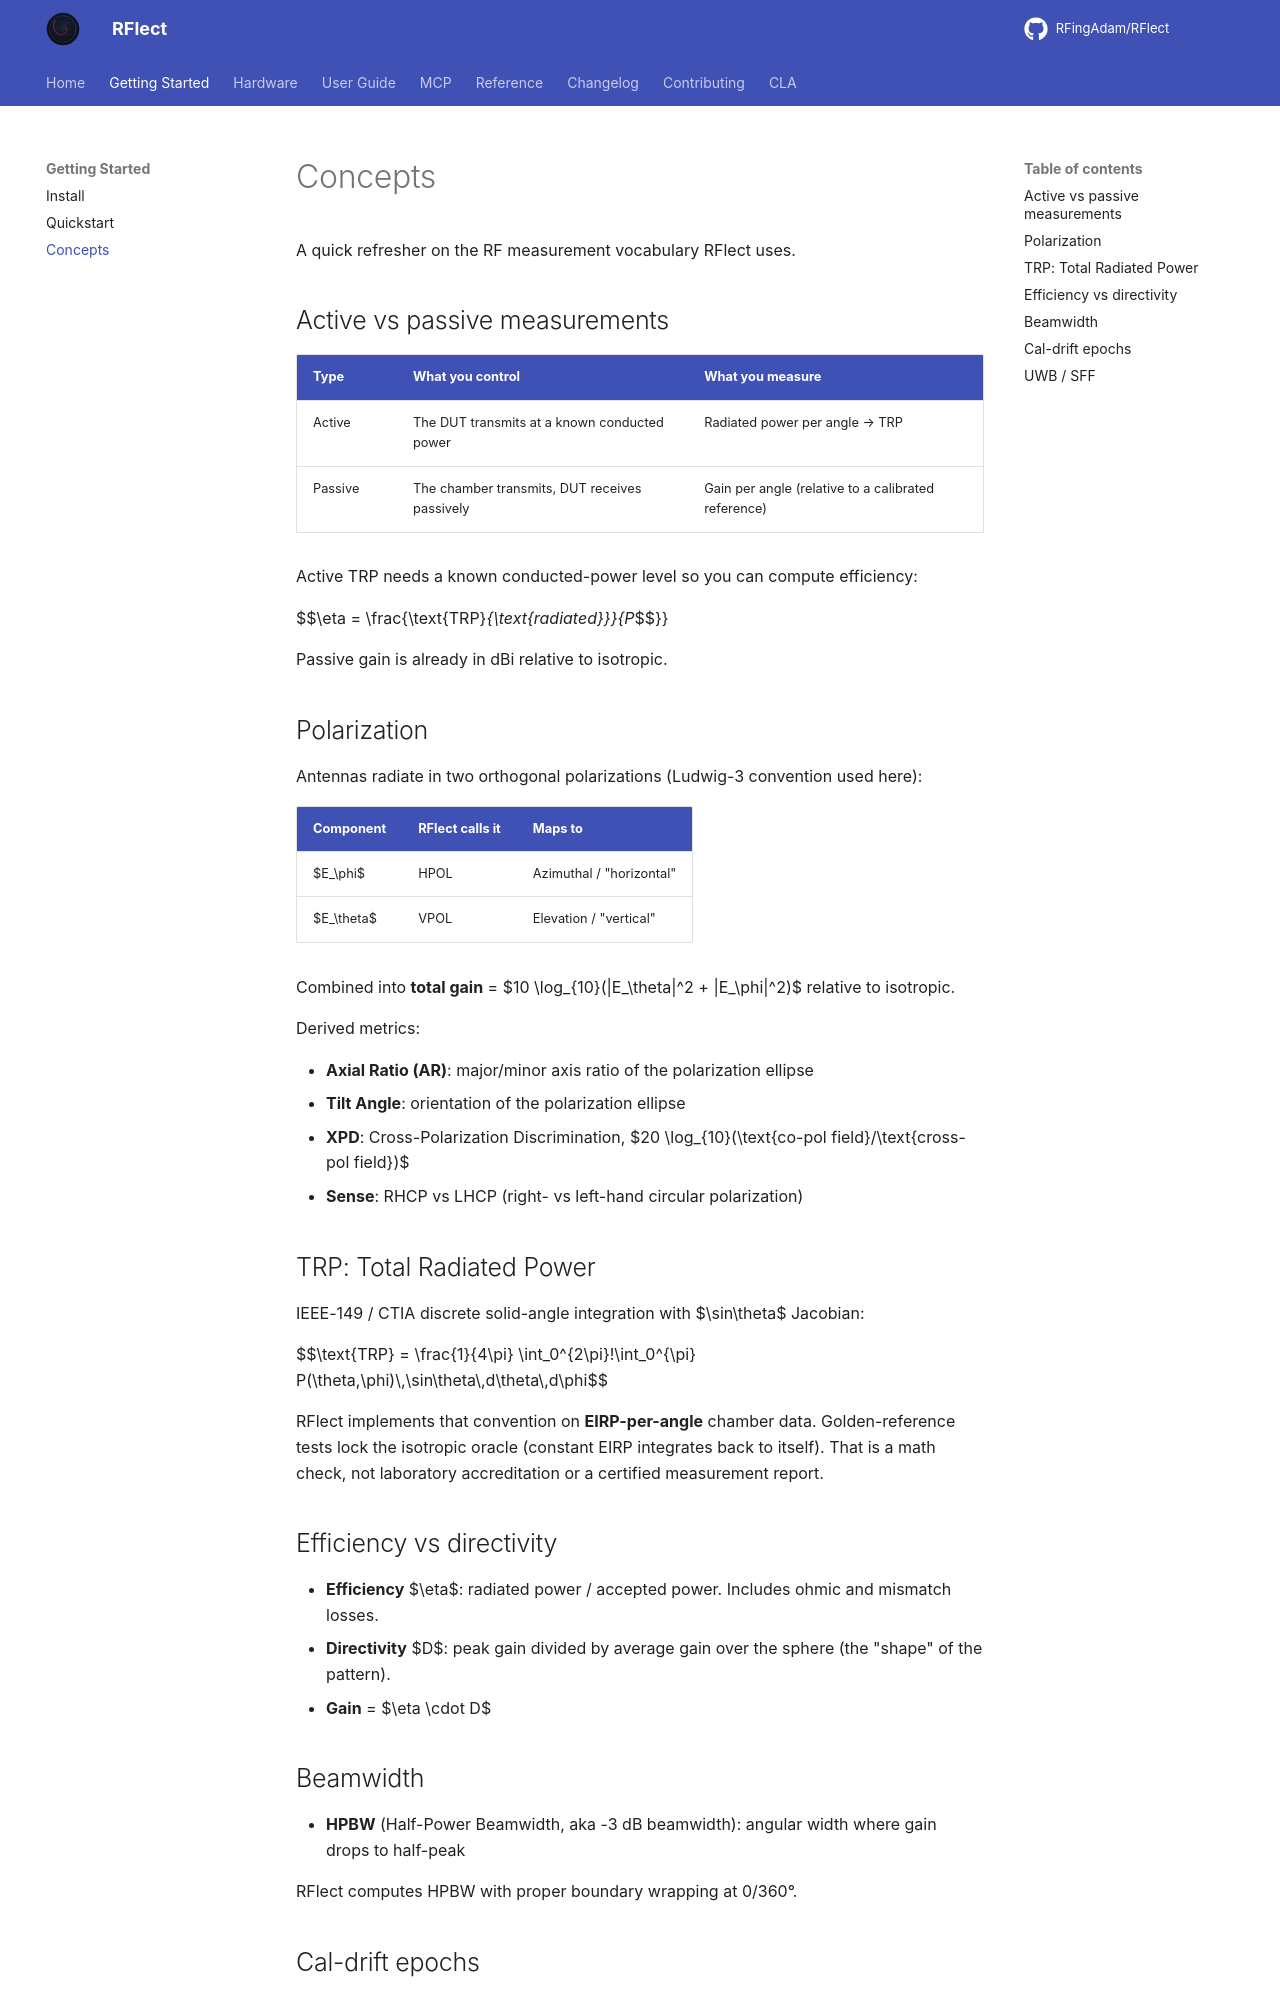

repository: RFingAdam/RFlect · page: getting-started/concepts/index.html · generator: mkdocs

# Concepts

A quick refresher on the RF measurement vocabulary RFlect uses.

## Active vs passive measurements

| Type    | What you control                            | What you measure                                 |
|---------|----------------------------------------------|-------------------------------------------------|
| Active  | The DUT transmits at a known conducted power | Radiated power per angle → TRP                  |
| Passive | The chamber transmits, DUT receives passively | Gain per angle (relative to a calibrated reference) |

Active TRP needs a known conducted-power level so you can compute efficiency:

$$\eta = \frac{\text{TRP}_{\text{radiated}}}{P_{\text{conducted}}}$$

Passive gain is already in dBi relative to isotropic.

## Polarization

Antennas radiate in two orthogonal polarizations (Ludwig-3 convention used here):

| Component  | RFlect calls it | Maps to                            |
|------------|-----------------|------------------------------------|
| $E_\phi$   | HPOL            | Azimuthal / "horizontal"           |
| $E_\theta$ | VPOL            | Elevation / "vertical"             |

Combined into **total gain** = $10 \log_{10}(|E_\theta|^2 + |E_\phi|^2)$ relative to isotropic.

Derived metrics:

- **Axial Ratio (AR)**: major/minor axis ratio of the polarization ellipse
- **Tilt Angle**: orientation of the polarization ellipse
- **XPD**: Cross-Polarization Discrimination, $20 \log_{10}(\text{co-pol field}/\text{cross-pol field})$
- **Sense**: RHCP vs LHCP (right- vs left-hand circular polarization)

## TRP: Total Radiated Power

IEEE-149 / CTIA discrete solid-angle integration with $\sin\theta$ Jacobian:

$$\text{TRP} = \frac{1}{4\pi} \int_0^{2\pi}\!\int_0^{\pi} P(\theta,\phi)\,\sin\theta\,d\theta\,d\phi$$

RFlect implements that convention on **EIRP-per-angle** chamber data. Golden-reference tests lock the isotropic oracle (constant EIRP integrates back to itself). That is a math check, not laboratory accreditation or a certified measurement report.

## Efficiency vs directivity

- **Efficiency** $\eta$: radiated power / accepted power. Includes ohmic and mismatch losses.
- **Directivity** $D$: peak gain divided by average gain over the sphere (the "shape" of the pattern).
- **Gain** = $\eta \cdot D$

## Beamwidth

- **HPBW** (Half-Power Beamwidth, aka -3 dB beamwidth): angular width where gain drops to half-peak

RFlect computes HPBW with proper boundary wrapping at 0/360°.
